Image classification data set "dataset" (anggapraseetio/KlasifikasiDaun_RM on GitHub). Class labels (2): sehat, tidak sehat.

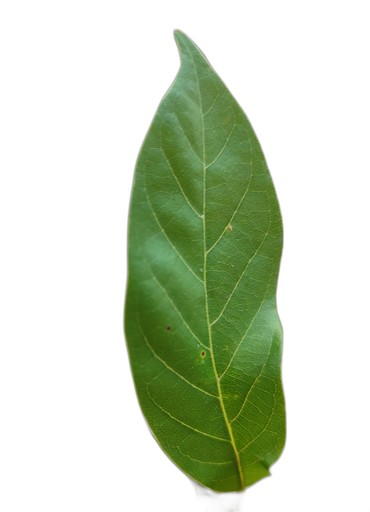
Label: sehat

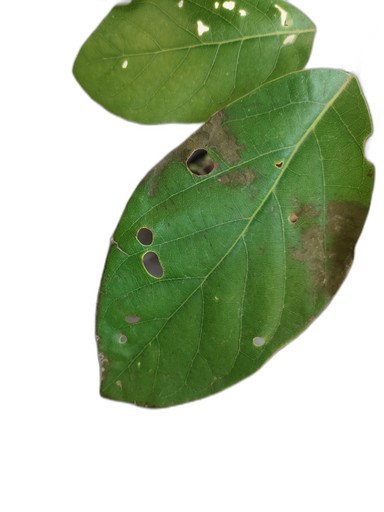
Label: tidak sehat

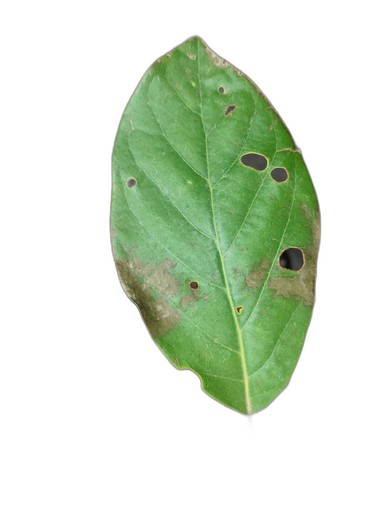
Label: tidak sehat

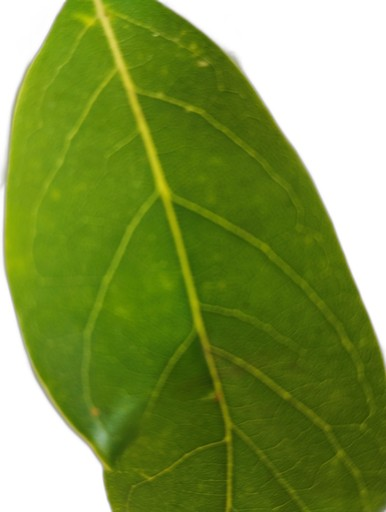
Label: sehat

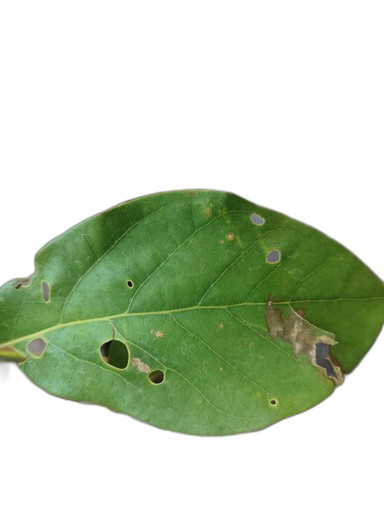
Label: tidak sehat

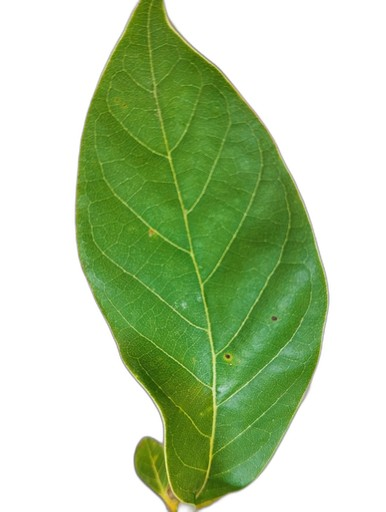
Label: sehat
